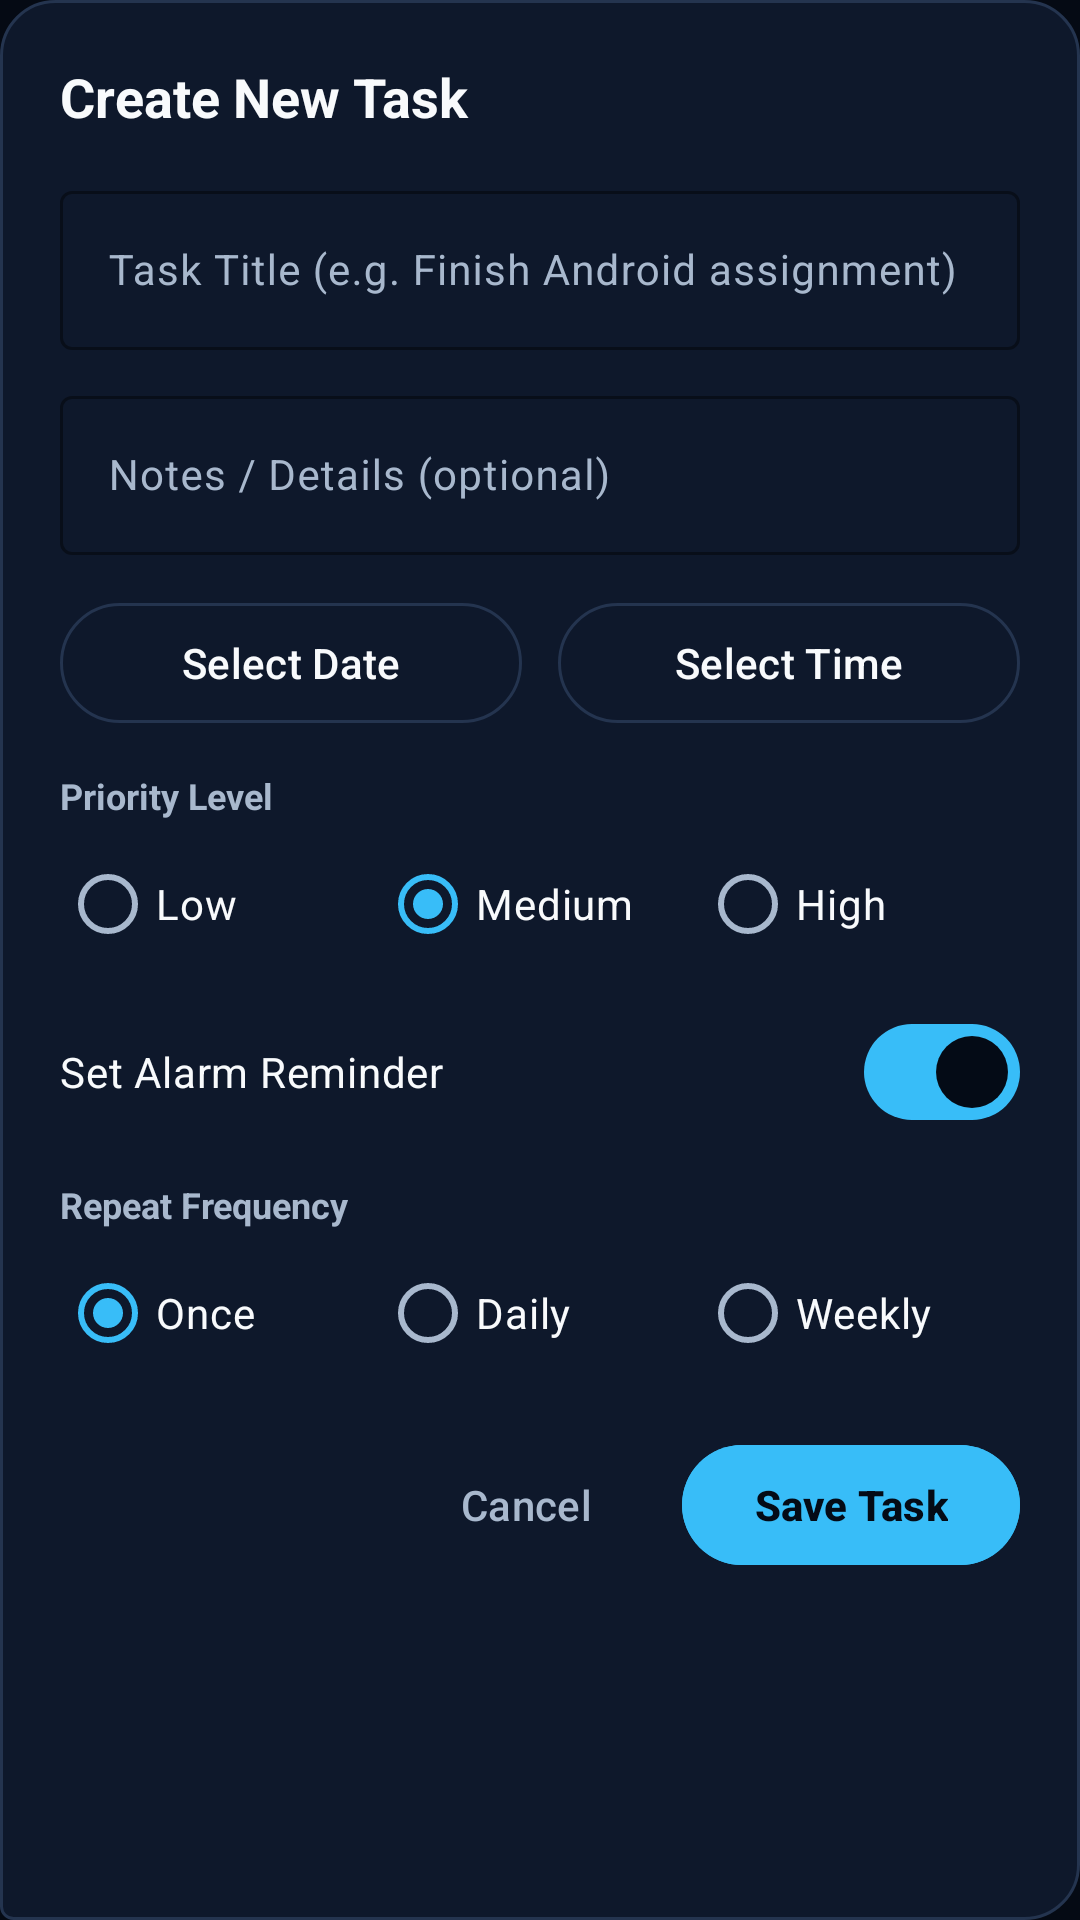

The Android layout XML behind this screen, and the referenced resources:
<!-- AndroidManifest.xml: application theme Theme.AIPersonalAssistant -->
<!-- res/layout/dialog_task_edit.xml -->
<?xml version="1.0" encoding="utf-8"?>
<ScrollView xmlns:android="http://schemas.android.com/apk/res/android"
    xmlns:app="http://schemas.android.com/apk/res-auto"
    android:layout_width="match_parent"
    android:layout_height="wrap_content"
    android:fillViewport="true">

    <LinearLayout
        android:layout_width="match_parent"
        android:layout_height="wrap_content"
        android:background="@drawable/bg_chat_assistant"
        android:orientation="vertical"
        android:padding="20dp">

        <TextView
            android:id="@+id/txtDialogTitle"
            android:layout_width="match_parent"
            android:layout_height="wrap_content"
            android:text="Create New Task"
            android:textColor="@color/text_primary"
            android:textSize="18sp"
            android:textStyle="bold" />

        
        <com.google.android.material.textfield.TextInputLayout
            android:layout_width="match_parent"
            android:layout_height="wrap_content"
            android:layout_marginTop="14dp"
            app:boxStrokeColor="@color/accent_gemini_blue"
            app:hintTextColor="@color/accent_gemini_blue">

            <com.google.android.material.textfield.TextInputEditText
                android:id="@+id/editTaskTitle"
                android:layout_width="match_parent"
                android:layout_height="wrap_content"
                android:hint="Task Title (e.g. Finish Android assignment)"
                android:textColor="@color/text_primary"
                android:textSize="14sp" />
        </com.google.android.material.textfield.TextInputLayout>

        
        <com.google.android.material.textfield.TextInputLayout
            android:layout_width="match_parent"
            android:layout_height="wrap_content"
            android:layout_marginTop="10dp"
            app:boxStrokeColor="@color/accent_gemini_blue"
            app:hintTextColor="@color/accent_gemini_blue">

            <com.google.android.material.textfield.TextInputEditText
                android:id="@+id/editTaskDesc"
                android:layout_width="match_parent"
                android:layout_height="wrap_content"
                android:hint="Notes / Details (optional)"
                android:textColor="@color/text_primary"
                android:textSize="14sp" />
        </com.google.android.material.textfield.TextInputLayout>

        
        <LinearLayout
            android:layout_width="match_parent"
            android:layout_height="wrap_content"
            android:layout_marginTop="12dp"
            android:orientation="horizontal">

            <com.google.android.material.button.MaterialButton
                android:id="@+id/btnPickDate"
                style="@style/Widget.Material3.Button.OutlinedButton"
                android:layout_width="0dp"
                android:layout_height="48dp"
                android:layout_marginEnd="6dp"
                android:layout_weight="1"
                android:text="Select Date"
                android:textColor="@color/text_primary"
                app:strokeColor="@color/card_stroke_dark" />

            <com.google.android.material.button.MaterialButton
                android:id="@+id/btnPickTime"
                style="@style/Widget.Material3.Button.OutlinedButton"
                android:layout_width="0dp"
                android:layout_height="48dp"
                android:layout_marginStart="6dp"
                android:layout_weight="1"
                android:text="Select Time"
                android:textColor="@color/text_primary"
                app:strokeColor="@color/card_stroke_dark" />
        </LinearLayout>

        
        <TextView
            android:layout_width="wrap_content"
            android:layout_height="wrap_content"
            android:layout_marginTop="12dp"
            android:text="Priority Level"
            android:textColor="@color/text_secondary"
            android:textSize="12sp"
            android:textStyle="bold" />

        <RadioGroup
            android:id="@+id/radioGroupPriority"
            android:layout_width="match_parent"
            android:layout_height="wrap_content"
            android:layout_marginTop="4dp"
            android:checkedButton="@+id/radioPriorityMed"
            android:orientation="horizontal">

            <RadioButton
                android:id="@+id/radioPriorityLow"
                android:layout_width="0dp"
                android:layout_height="wrap_content"
                android:layout_weight="1"
                android:buttonTint="@color/priority_low"
                android:minHeight="48dp"
                android:text="Low"
                android:textColor="@color/text_primary" />

            <RadioButton
                android:id="@+id/radioPriorityMed"
                android:layout_width="0dp"
                android:layout_height="wrap_content"
                android:layout_weight="1"
                android:buttonTint="@color/priority_medium"
                android:minHeight="48dp"
                android:text="Medium"
                android:textColor="@color/text_primary" />

            <RadioButton
                android:id="@+id/radioPriorityHigh"
                android:layout_width="0dp"
                android:layout_height="wrap_content"
                android:layout_weight="1"
                android:buttonTint="@color/priority_high"
                android:minHeight="48dp"
                android:text="High"
                android:textColor="@color/text_primary" />
        </RadioGroup>

        
        <com.google.android.material.materialswitch.MaterialSwitch
            android:id="@+id/switchReminderAlarm"
            android:layout_width="match_parent"
            android:layout_height="wrap_content"
            android:layout_marginTop="8dp"
            android:checked="true"
            android:minHeight="48dp"
            android:text="Set Alarm Reminder"
            android:textColor="@color/text_primary" />

        
        <TextView
            android:layout_width="wrap_content"
            android:layout_height="wrap_content"
            android:layout_marginTop="12dp"
            android:text="Repeat Frequency"
            android:textColor="@color/text_secondary"
            android:textSize="12sp"
            android:textStyle="bold" />

        <RadioGroup
            android:id="@+id/radioGroupRecurrence"
            android:layout_width="match_parent"
            android:layout_height="wrap_content"
            android:layout_marginTop="4dp"
            android:checkedButton="@+id/radioRepeatNone"
            android:orientation="horizontal">

            <RadioButton
                android:id="@+id/radioRepeatNone"
                android:layout_width="0dp"
                android:layout_height="wrap_content"
                android:layout_weight="1"
                android:minHeight="48dp"
                android:text="Once"
                android:textColor="@color/text_primary" />

            <RadioButton
                android:id="@+id/radioRepeatDaily"
                android:layout_width="0dp"
                android:layout_height="wrap_content"
                android:layout_weight="1"
                android:minHeight="48dp"
                android:text="Daily"
                android:textColor="@color/text_primary" />

            <RadioButton
                android:id="@+id/radioRepeatWeekly"
                android:layout_width="0dp"
                android:layout_height="wrap_content"
                android:layout_weight="1"
                android:minHeight="48dp"
                android:text="Weekly"
                android:textColor="@color/text_primary" />
        </RadioGroup>

        
        <LinearLayout
            android:layout_width="match_parent"
            android:layout_height="wrap_content"
            android:layout_marginTop="16dp"
            android:gravity="end"
            android:orientation="horizontal">

            <com.google.android.material.button.MaterialButton
                android:id="@+id/btnCancelTask"
                style="@style/Widget.Material3.Button.TextButton"
                android:layout_width="wrap_content"
                android:layout_height="48dp"
                android:text="Cancel"
                android:textColor="@color/text_secondary" />

            <com.google.android.material.button.MaterialButton
                android:id="@+id/btnSaveTask"
                android:layout_width="wrap_content"
                android:layout_height="48dp"
                android:layout_marginStart="8dp"
                android:backgroundTint="@color/accent_gemini_blue"
                android:text="Save Task"
                android:textColor="@color/on_electric_cyan"
                android:textStyle="bold" />
        </LinearLayout>

    </LinearLayout>
</ScrollView>
<!-- resources referenced by this layout -->
<resources>
  <color name="accent_gemini_blue">#38BDF8</color>
  <color name="card_stroke_dark">#24344F</color>
  <color name="on_electric_cyan">#040B16</color>
  <color name="priority_high">#EF4444</color>
  <color name="priority_low">#10B981</color>
  <color name="priority_medium">#F59E0B</color>
  <color name="text_primary">#F8FAFC</color>
  <color name="text_secondary">#A8B8CD</color>
  <!-- drawable bg_chat_assistant (drawable) -->
  <?xml version="1.0" encoding="utf-8"?>
  <shape xmlns:android="http://schemas.android.com/apk/res/android"
      android:shape="rectangle">
      <solid android:color="@color/assistant_bubble" />
      <corners
          android:topLeftRadius="18dp"
          android:topRightRadius="18dp"
          android:bottomLeftRadius="4dp"
          android:bottomRightRadius="18dp" />
      <stroke
          android:width="1dp"
          android:color="@color/card_stroke_dark" />
  </shape>
  <style name="Theme.AIPersonalAssistant" parent="Theme.Material3.DayNight.NoActionBar">
          
          <item name="colorPrimary">@color/accent_gemini_blue</item>
          <item name="colorOnPrimary">@color/on_electric_cyan</item>
          <item name="colorPrimaryContainer">@color/surface_elevated_dark</item>
          <item name="colorOnPrimaryContainer">@color/text_primary</item>
  
          
          <item name="colorSecondary">@color/accent_sparkle</item>
          <item name="colorOnSecondary">@color/black</item>
          <item name="colorSecondaryContainer">@color/surface_elevated_dark</item>
          <item name="colorOnSecondaryContainer">@color/text_primary</item>
          <item name="colorTertiaryContainer">@color/surface_variant_dark</item>
          <item name="colorOnTertiaryContainer">@color/text_primary</item>
  
          
          <item name="android:colorBackground">@color/bg_dark</item>
          <item name="colorSurface">@color/surface_dark</item>
          <item name="colorOnSurface">@color/text_primary</item>
          <item name="colorSurfaceVariant">@color/surface_variant_dark</item>
          <item name="colorOnSurfaceVariant">@color/text_secondary</item>
  
          
          <item name="android:statusBarColor">@color/bg_dark</item>
          <item name="android:navigationBarColor">@color/bg_dark</item>
          <item name="android:windowLightStatusBar" tools:targetApi="m">false</item>
      </style>
  <color name="assistant_bubble">#0E182B</color>
  <color name="surface_elevated_dark">#192640</color>
  <color name="accent_sparkle">#38BDF8</color>
  <color name="black">#000000</color>
  <color name="surface_variant_dark">#141F35</color>
  <color name="bg_dark">#050A14</color>
  <color name="surface_dark">#0C1424</color>
</resources>
